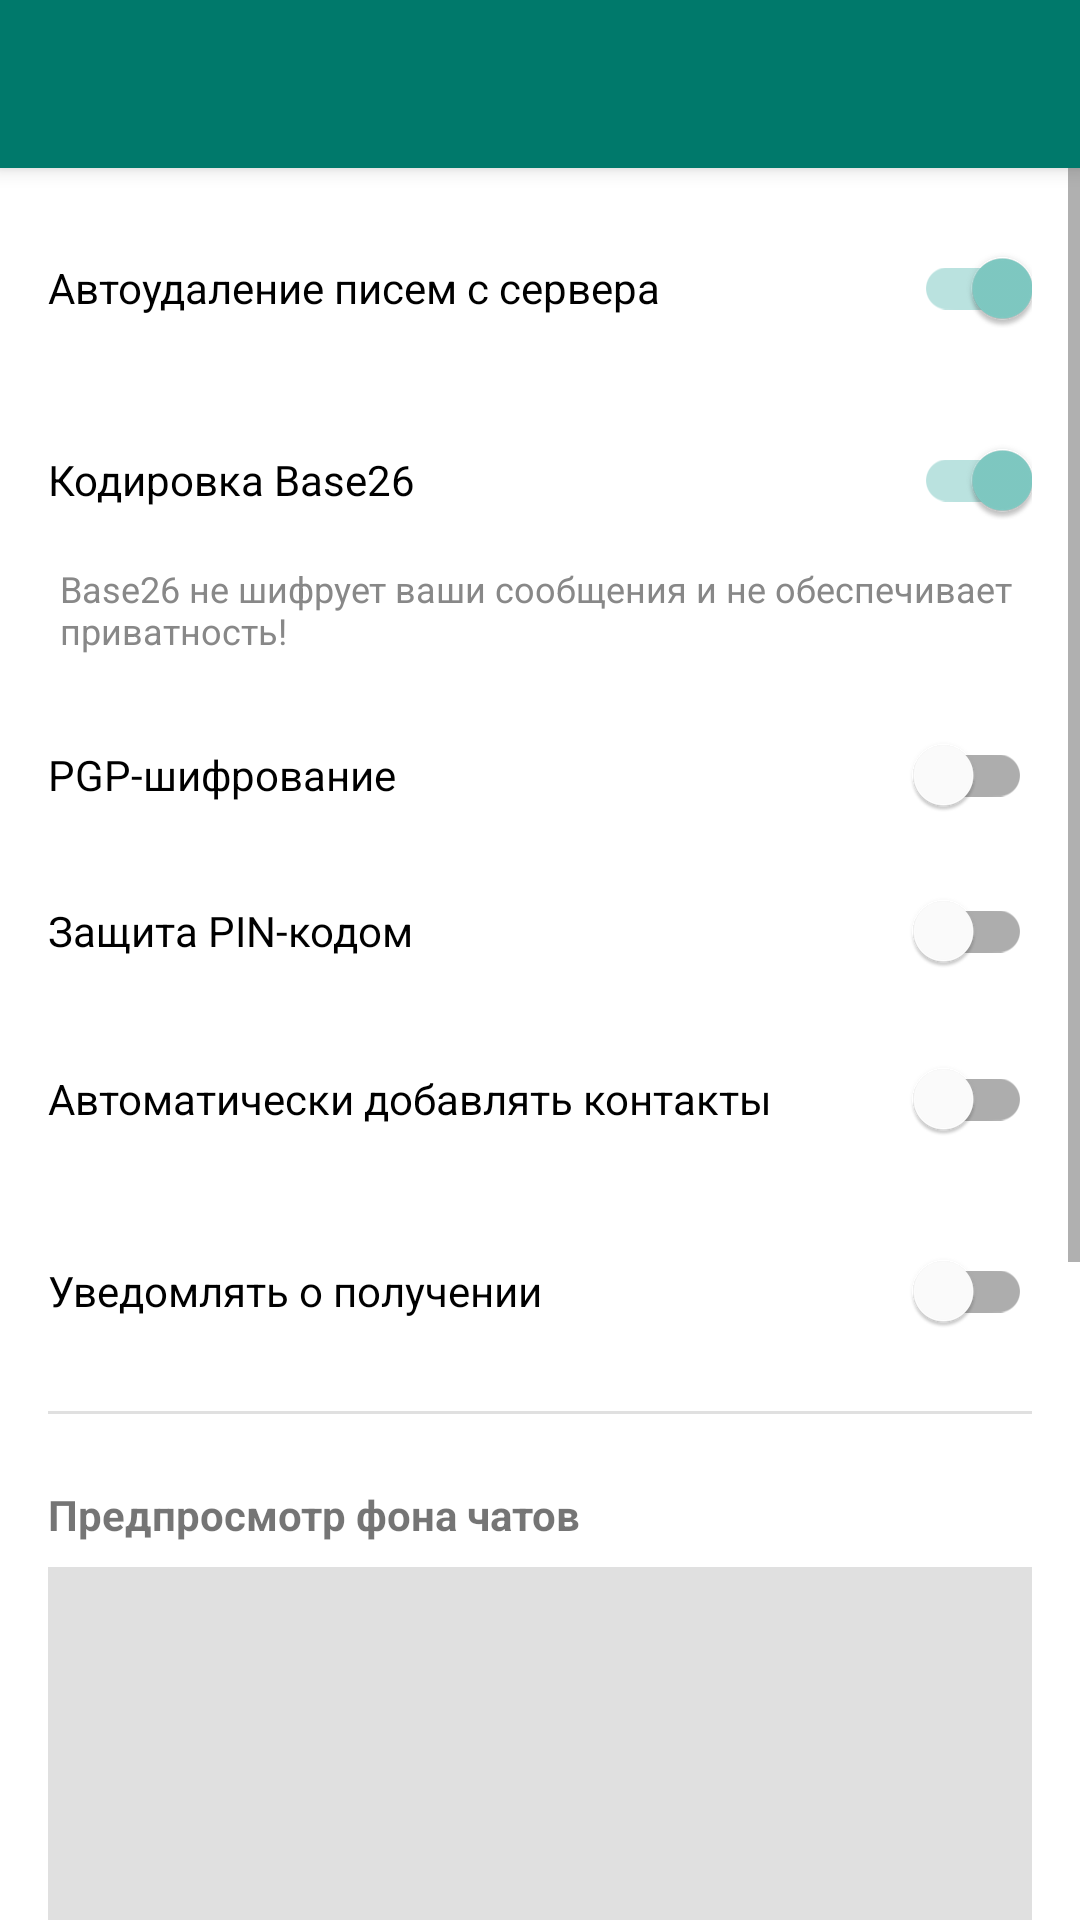

This screen was rendered from an Android layout file. Write that file and the resources it references.
<!-- AndroidManifest.xml: application theme Theme.YnnkMsg.NoActionBar -->
<!-- res/layout/activity_settings.xml -->
<?xml version="1.0" encoding="utf-8"?>
<androidx.coordinatorlayout.widget.CoordinatorLayout
    xmlns:android="http://schemas.android.com/apk/res/android"
    xmlns:app="http://schemas.android.com/apk/res-auto"
    android:layout_width="match_parent"
    android:layout_height="match_parent">

    <com.google.android.material.appbar.AppBarLayout
        android:layout_width="match_parent"
        android:layout_height="wrap_content">

        <androidx.appcompat.widget.Toolbar
            android:id="@+id/toolbar"
            android:layout_width="match_parent"
            android:layout_height="?attr/actionBarSize"
            android:background="?attr/colorPrimary"
            android:theme="@style/ThemeOverlay.MaterialComponents.ActionBar"/>
    </com.google.android.material.appbar.AppBarLayout>

    <ScrollView
        android:layout_width="match_parent"
        android:layout_height="match_parent"
        app:layout_behavior="@string/appbar_scrolling_view_behavior">

        <LinearLayout
            android:layout_width="match_parent"
            android:layout_height="wrap_content"
            android:orientation="vertical"
            android:padding="16dp">

            
            <com.google.android.material.switchmaterial.SwitchMaterial
                android:id="@+id/switch_auto_delete"
                android:layout_width="match_parent"
                android:layout_height="wrap_content"
                android:text="@string/auto_delete_label"
                android:checked="true"
                android:layout_marginBottom="16dp"/>

            
            <com.google.android.material.switchmaterial.SwitchMaterial
                android:id="@+id/switch_base26"
                android:layout_width="match_parent"
                android:layout_height="wrap_content"
                android:text="@string/base26_label"
                android:checked="true"
                android:layout_marginBottom="4dp"/>

            <TextView
                android:layout_width="match_parent"
                android:layout_height="wrap_content"
                android:text="@string/base26_info"
                android:textSize="12sp"
                android:textColor="#888888"
                android:layout_marginBottom="16dp"
                android:paddingStart="4dp"
                android:paddingEnd="4dp"/>

            

            

            <com.google.android.material.switchmaterial.SwitchMaterial
                android:id="@+id/switch_pgp"
                android:layout_width="match_parent"
                android:layout_height="wrap_content"
                android:text="@string/pgp_label"
                android:checked="false"
                android:layout_marginBottom="4dp"/>

            <TextView
                android:id="@+id/tv_pgp_warning"
                android:layout_width="match_parent"
                android:layout_height="wrap_content"
                android:text="@string/pgp_unavailable_warning"
                android:textSize="12sp"
                android:textColor="@android:color/holo_red_dark"
                android:layout_marginBottom="16dp"
                android:paddingStart="4dp"
                android:paddingEnd="4dp"
                android:visibility="gone"/>

            
            <com.google.android.material.switchmaterial.SwitchMaterial
                android:id="@+id/switch_pin"
                android:layout_width="match_parent"
                android:layout_height="wrap_content"
                android:text="@string/pin_label"
                android:checked="false"
                android:layout_marginBottom="8dp"/>

            <com.google.android.material.button.MaterialButton
                android:id="@+id/btn_change_pin"
                style="@style/Widget.MaterialComponents.Button.TextButton"
                android:layout_width="wrap_content"
                android:layout_height="wrap_content"
                android:text="@string/change_pin"
                android:visibility="gone"
                android:layout_marginBottom="16dp"/>

            
            <com.google.android.material.switchmaterial.SwitchMaterial
                android:id="@+id/switch_auto_add_contacts"
                android:layout_width="match_parent"
                android:layout_height="wrap_content"
                android:layout_marginBottom="16dp"
                android:checked="false"
                android:text="@string/auto_add_contacts_label" />

            <com.google.android.material.switchmaterial.SwitchMaterial
                android:id="@+id/switch_request_confirmation"
                android:layout_width="match_parent"
                android:layout_height="wrap_content"
                android:layout_marginBottom="16dp"
                android:checked="false"
                android:text="@string/auto_request_confirmation" />

            <View android:layout_width="match_parent" android:layout_height="1dp"
                android:background="#E0E0E0" android:layout_marginBottom="24dp"/>

            
            <TextView
                android:layout_width="match_parent"
                android:layout_height="wrap_content"
                android:text="@string/background_preview"
                android:textStyle="bold"
                android:layout_marginBottom="8dp"/>

            <ImageView
                android:id="@+id/iv_background_preview"
                android:layout_width="match_parent"
                android:layout_height="150dp"
                android:scaleType="centerCrop"
                android:background="#E0E0E0"
                android:layout_marginBottom="8dp"/>

            <LinearLayout
                android:layout_width="match_parent"
                android:layout_height="wrap_content"
                android:orientation="horizontal"
                android:layout_marginBottom="24dp">

                <com.google.android.material.button.MaterialButton
                    android:id="@+id/btn_choose_background"
                    style="@style/Widget.MaterialComponents.Button.OutlinedButton"
                    android:layout_width="0dp"
                    android:layout_height="wrap_content"
                    android:layout_weight="1"
                    android:text="@string/choose_background"
                    android:layout_marginEnd="8dp"
                    app:cornerRadius="24dp"
                    app:strokeWidth="1dp"/>

                <com.google.android.material.button.MaterialButton
                    android:id="@+id/btn_clear_background"
                    style="@style/Widget.MaterialComponents.Button.OutlinedButton"
                    android:layout_width="0dp"
                    android:layout_height="wrap_content"
                    android:layout_weight="1"
                    android:text="@string/clear_background"
                    app:cornerRadius="24dp"
                    app:strokeWidth="1dp"/>
            </LinearLayout>

            
            <View android:layout_width="match_parent" android:layout_height="1dp"
                android:background="#E0E0E0" android:layout_marginBottom="24dp"/>

            
            <TextView
                android:id="@+id/tv_font_size"
                android:layout_width="match_parent"
                android:layout_height="wrap_content"
                android:textStyle="bold"
                android:layout_marginBottom="8dp"/>

            <SeekBar
                android:id="@+id/seek_bar_font_size"
                android:layout_width="match_parent"
                android:layout_height="wrap_content"
                android:layout_marginBottom="24dp"
                android:max="12"
                android:progress="4" />

            
            <View android:layout_width="match_parent" android:layout_height="1dp"
                android:background="#E0E0E0" android:layout_marginBottom="24dp"/>

            
            <com.google.android.material.button.MaterialButton
                android:id="@+id/btn_manage_ignored"
                style="@style/Widget.MaterialComponents.Button.OutlinedButton"
                android:layout_width="match_parent"
                android:layout_height="wrap_content"
                android:text="@string/manage_ignored_emails"
                app:cornerRadius="24dp"
                app:icon="@android:drawable/ic_menu_close_clear_cancel"
                app:strokeWidth="1dp" />

            <com.google.android.material.button.MaterialButton
                android:id="@+id/btn_clear_cache"
                style="@style/Widget.MaterialComponents.Button.OutlinedButton"
                android:layout_width="match_parent"
                android:layout_height="wrap_content"
                android:text="@string/clear_cache"
                android:textColor="@android:color/holo_red_dark"
                app:icon="@android:drawable/ic_menu_delete"
                app:iconTint="@android:color/holo_red_dark"
                app:strokeColor="@android:color/holo_red_dark"
                app:cornerRadius="24dp"
                app:strokeWidth="1dp"/>

        </LinearLayout>
    </ScrollView>

</androidx.coordinatorlayout.widget.CoordinatorLayout>
<!-- resources referenced by this layout -->
<resources>
  <string name="auto_add_contacts_label">Автоматически добавлять контакты</string>
  <string name="auto_delete_label">Автоудаление писем с сервера</string>
  <string name="auto_request_confirmation">Уведомлять о получении</string>
  <string name="background_preview">Предпросмотр фона чатов</string>
  <string name="base26_info">Base26 не шифрует ваши сообщения и не обеспечивает приватность!</string>
  <string name="base26_label">Кодировка Base26</string>
  <string name="change_pin">Изменить PIN-код</string>
  <string name="choose_background">Выбрать фон</string>
  <string name="clear_background">Сбросить фон</string>
  <string name="clear_cache">Очистить все данные (сброс)</string>
  <string name="manage_ignored_emails">Управление черным списком</string>
  <string name="pgp_label">PGP-шифрование</string>
  <string name="pgp_unavailable_warning">Шифрование недоступно: ключи не созданы</string>
  <string name="pin_label">Защита PIN-кодом</string>
  <style name="Theme.YnnkMsg.NoActionBar" parent="Theme.YnnkMsg">
          <item name="windowActionBar">false</item>
          <item name="windowNoTitle">true</item>
      </style>
  <style name="Theme.YnnkMsg" parent="Theme.MaterialComponents.DayNight.DarkActionBar">
          <item name="colorPrimary">@color/teal_700</item>
          <item name="colorPrimaryVariant">@color/teal_900</item>
          <item name="colorOnPrimary">@color/white</item>
          <item name="colorSecondary">@color/teal_200</item>
          <item name="colorOnSecondary">@color/black</item>
          <item name="android:statusBarColor">?attr/colorPrimaryVariant</item>
          <item name="toolbarStyle">@style/AppToolbarStyle</item>
      </style>
  <color name="teal_700">#FF00796B</color>
  <color name="teal_900">#FF004D40</color>
  <color name="white">#FFFFFFFF</color>
  <color name="teal_200">#FF80CBC4</color>
  <color name="black">#FF000000</color>
  <style name="AppToolbarStyle" parent="Widget.MaterialComponents.Toolbar.Primary">
          <item name="titleTextColor">@color/white</item>
          <item name="subtitleTextColor">@color/white</item>
          <item name="iconTint">@color/white</item>
      </style>
</resources>
